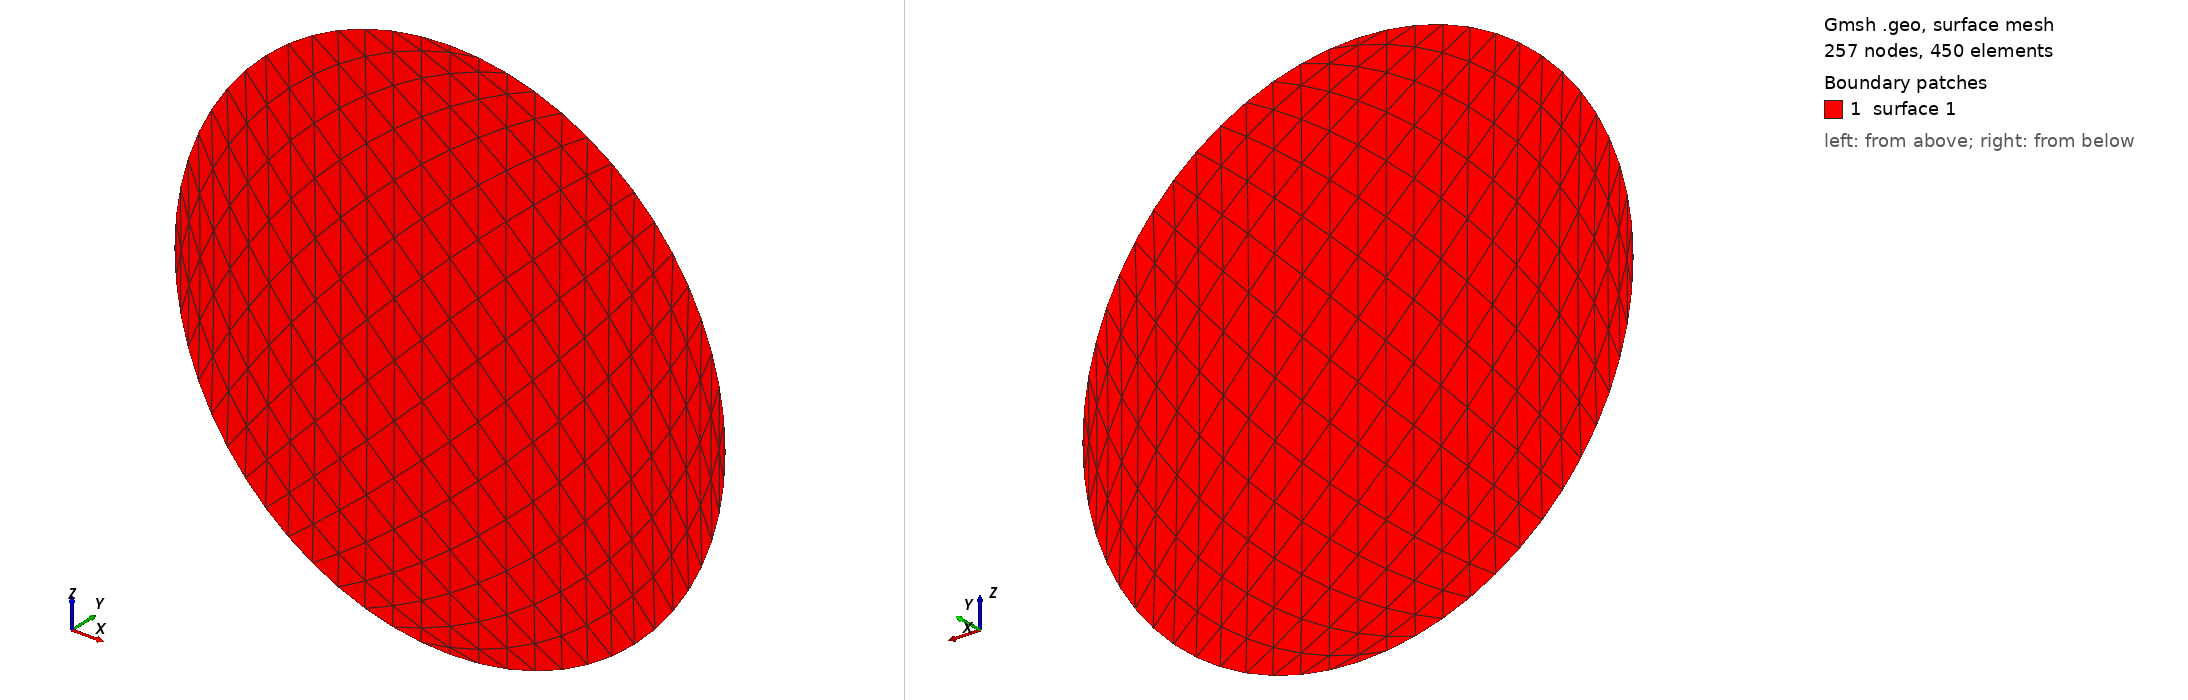

Gmsh geometry script, surface-meshed: 257 nodes, 450 surface elements. Boundary patches (legend numbers): 1 surface 1. Left view from above one corner, right view from below the opposite corner. The script declares no physical surfaces, so the legend lists its geometric surfaces. The drawing asked Gmsh for element sizes between 1% and 20% of the model's largest extent; the script's own settings can give other sizes.

=== in_cap.geo (drawn) ===
// Gmsh project created on Wed May  8 15:38:11 2024
SetFactory("OpenCASCADE");

// 1.Variables -- Belongs to inlet pipe cylinder but written as top due to having a copy file
s_in = 0.0033; // Submersion of the inlet pipe into the inner basket of the centrifuge (q+j=s_in+v+d-a1; from the s-side and under the thickness)
w_in = 0.002;
y = 0.019;

r_cyl_top = y-w_in; // Inner radius of the inlet pipe, unit: m
h_cyl_top = 0.0600; // Height of the inlet pipe, specifically chosen large value to ensure adjusted particle size fitting in the pipe, unit: m
cyl_top_hi_y = h_cyl_top-s_in; // Reference drawing:  -((v+d-a1) + s_in)

//Points definition
Point(1) = {-r_cyl_top, cyl_top_hi_y, 0, 1};
Point(2) = {0, cyl_top_hi_y, -r_cyl_top, 1};
Point(3) = {r_cyl_top, cyl_top_hi_y, 0, 1};
Point(4) = {0, cyl_top_hi_y, r_cyl_top, 1};
Point(5) = {0, cyl_top_hi_y, 0, 1};

// Circles definition (4 circles)
Circle(1) = {1, 5, 2}; // Top circle 1
Circle(2) = {2, 5, 3}; // Top circle 2
Circle(3) = {3, 5, 4}; // Top circle 3
Circle(4) = {4, 5, 1}; // Top circle 4

// Surface definition
Curve Loop(1) = {1, 2, 3, 4}; // Top full circle 
Surface(1) = {1}; // Top full circle surface

// Meshing
hor_cir = 16; 				       // Number of nodes on the circle in horizontal direction
hor_bump_cir = 1; 		               // Bump progression of nodes on the circle in horizontal direction
Transfinite Curve {1} =  hor_cir Using Bump hor_bump_cir;
Transfinite Curve {2} =  hor_cir Using Bump hor_bump_cir;
Transfinite Curve {3} =  hor_cir Using Bump hor_bump_cir;
Transfinite Curve {4} =  hor_cir Using Bump hor_bump_cir;
Transfinite Surface(1) = {1, 2, 3, 4}; // Top full circle 

// Meshing algorithm
Mesh.Algorithm = 5; // 5 is Delunay for triangles
